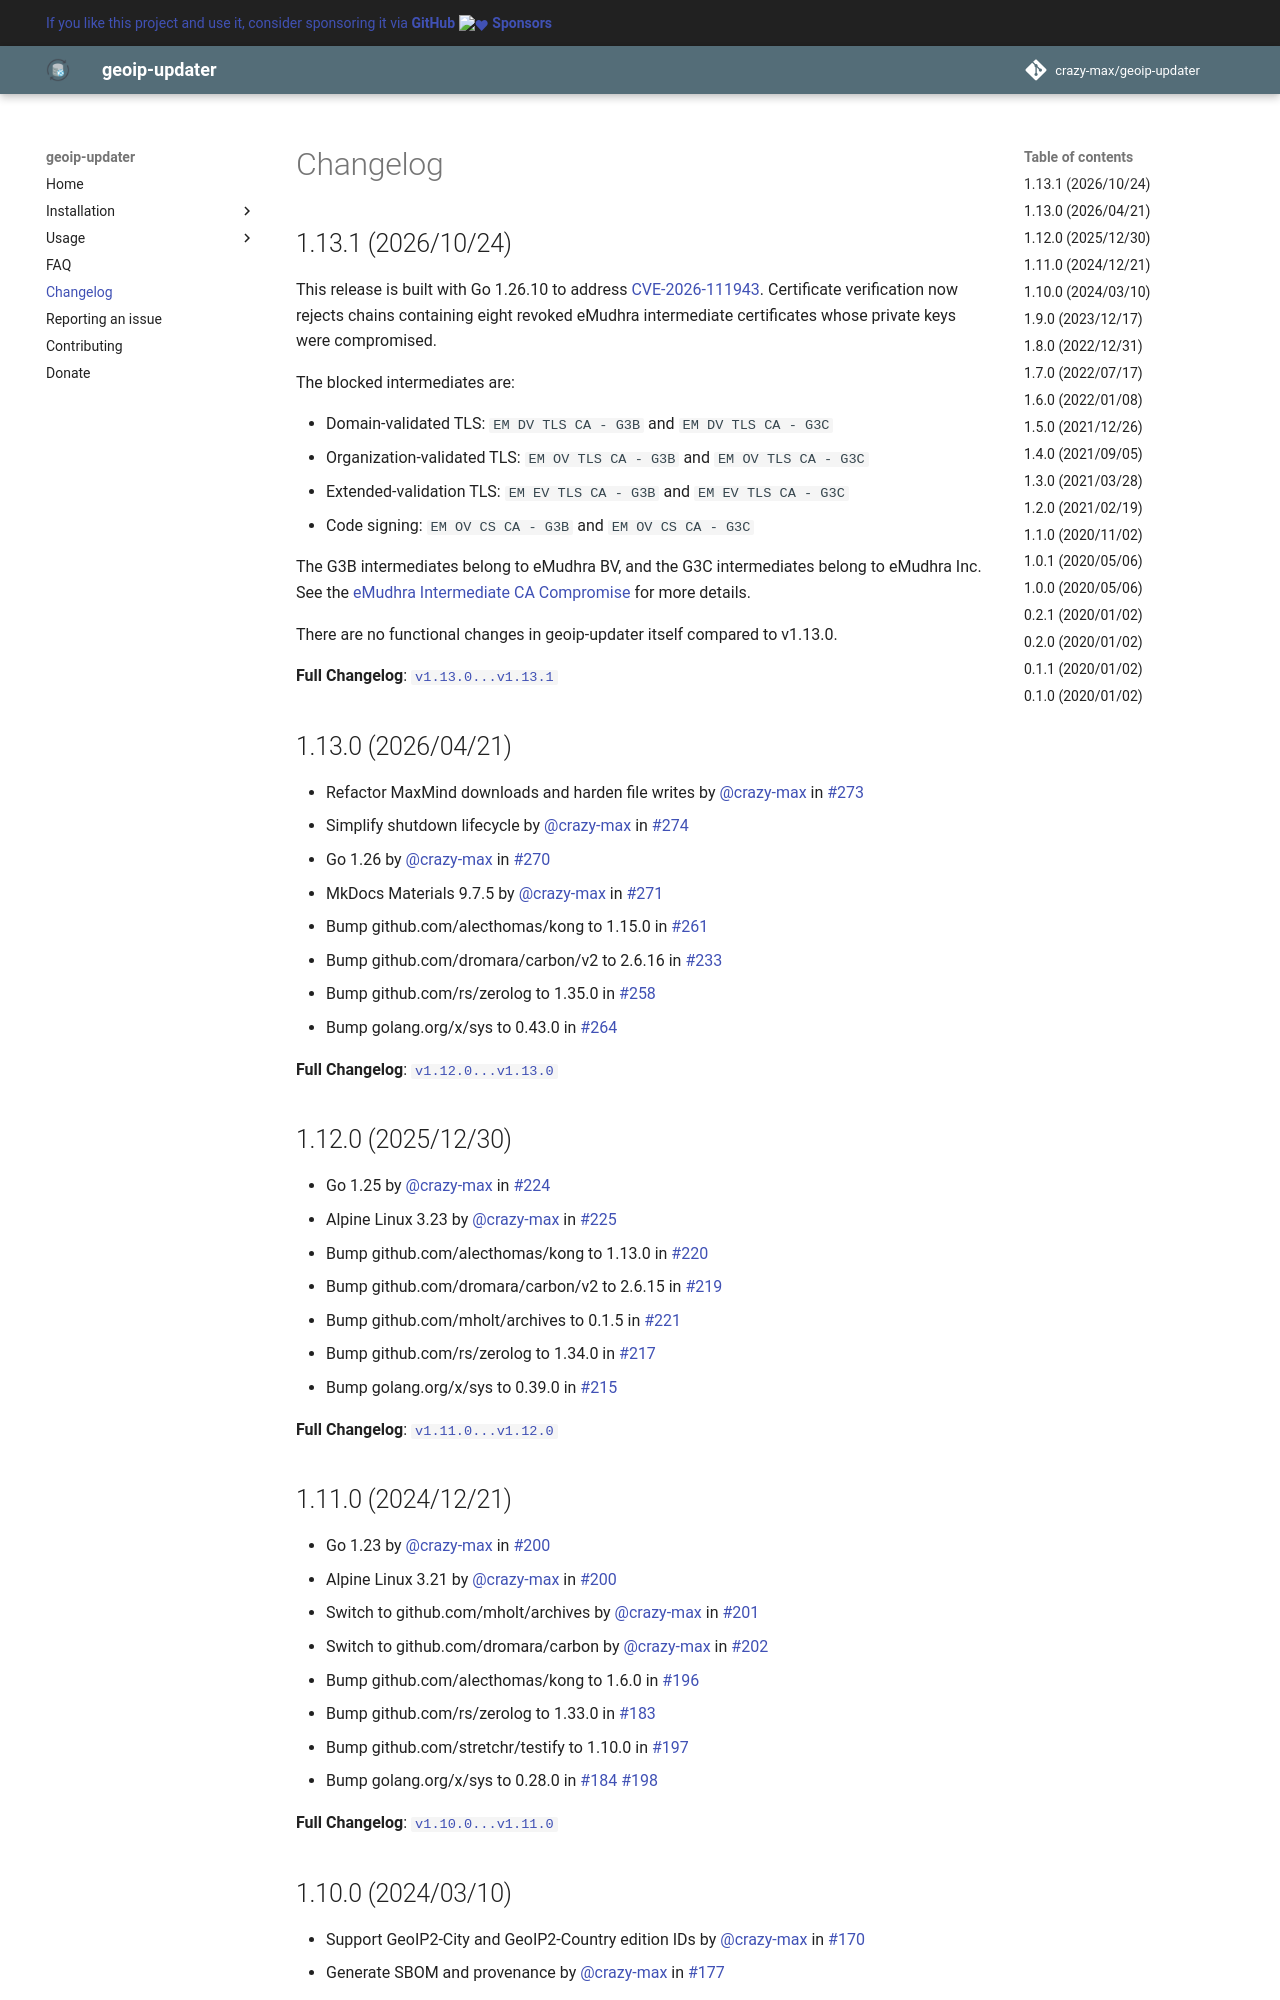

repository: crazy-max/geoip-updater · page: changelog/index.html · generator: mkdocs

# Changelog

## 1.13.1 (2026/10/24)

This release is built with Go 1.26.10 to address [CVE-2026-111943](https://go.dev/issue/82345).
Certificate verification now rejects chains containing eight revoked eMudhra
intermediate certificates whose private keys were compromised.

The blocked intermediates are:

* Domain-validated TLS: `EM DV TLS CA - G3B` and `EM DV TLS CA - G3C`
* Organization-validated TLS: `EM OV TLS CA - G3B` and `EM OV TLS CA - G3C`
* Extended-validation TLS: `EM EV TLS CA - G3B` and `EM EV TLS CA - G3C`
* Code signing: `EM OV CS CA - G3B` and `EM OV CS CA - G3C`

The G3B intermediates belong to eMudhra BV, and the G3C intermediates belong to
eMudhra Inc. See the [eMudhra Intermediate CA Compromise](https://emudhra.we-have-a-problem.com/)
for more details.

There are no functional changes in geoip-updater itself compared to v1.13.0.

**Full Changelog**: [`v1.13.0...v1.13.1`](https://github.com/crazy-max/geoip-updater/compare/v1.13.0...v1.13.1)

## 1.13.0 (2026/04/21)

* Refactor MaxMind downloads and harden file writes by @crazy-max in #273
* Simplify shutdown lifecycle by @crazy-max in #274
* Go 1.26 by @crazy-max in #270
* MkDocs Materials 9.7.5 by @crazy-max in #271
* Bump github.com/alecthomas/kong to 1.15.0 in #261
* Bump github.com/dromara/carbon/v2 to 2.6.16 in #233
* Bump github.com/rs/zerolog to 1.35.0 in #258
* Bump golang.org/x/sys to 0.43.0 in #264

**Full Changelog**: [`v1.12.0...v1.13.0`](https://github.com/crazy-max/geoip-updater/compare/v1.12.0...v1.13.0)

## 1.12.0 (2025/12/30)

* Go 1.25 by @crazy-max in #224
* Alpine Linux 3.23 by @crazy-max in #225
* Bump github.com/alecthomas/kong to 1.13.0 in #220
* Bump github.com/dromara/carbon/v2 to 2.6.15 in #219
* Bump github.com/mholt/archives to 0.1.5 in #221
* Bump github.com/rs/zerolog to 1.34.0 in #217
* Bump golang.org/x/sys to 0.39.0 in #215

**Full Changelog**: [`v1.11.0...v1.12.0`](https://github.com/crazy-max/geoip-updater/compare/v1.11.0...v1.12.0)
